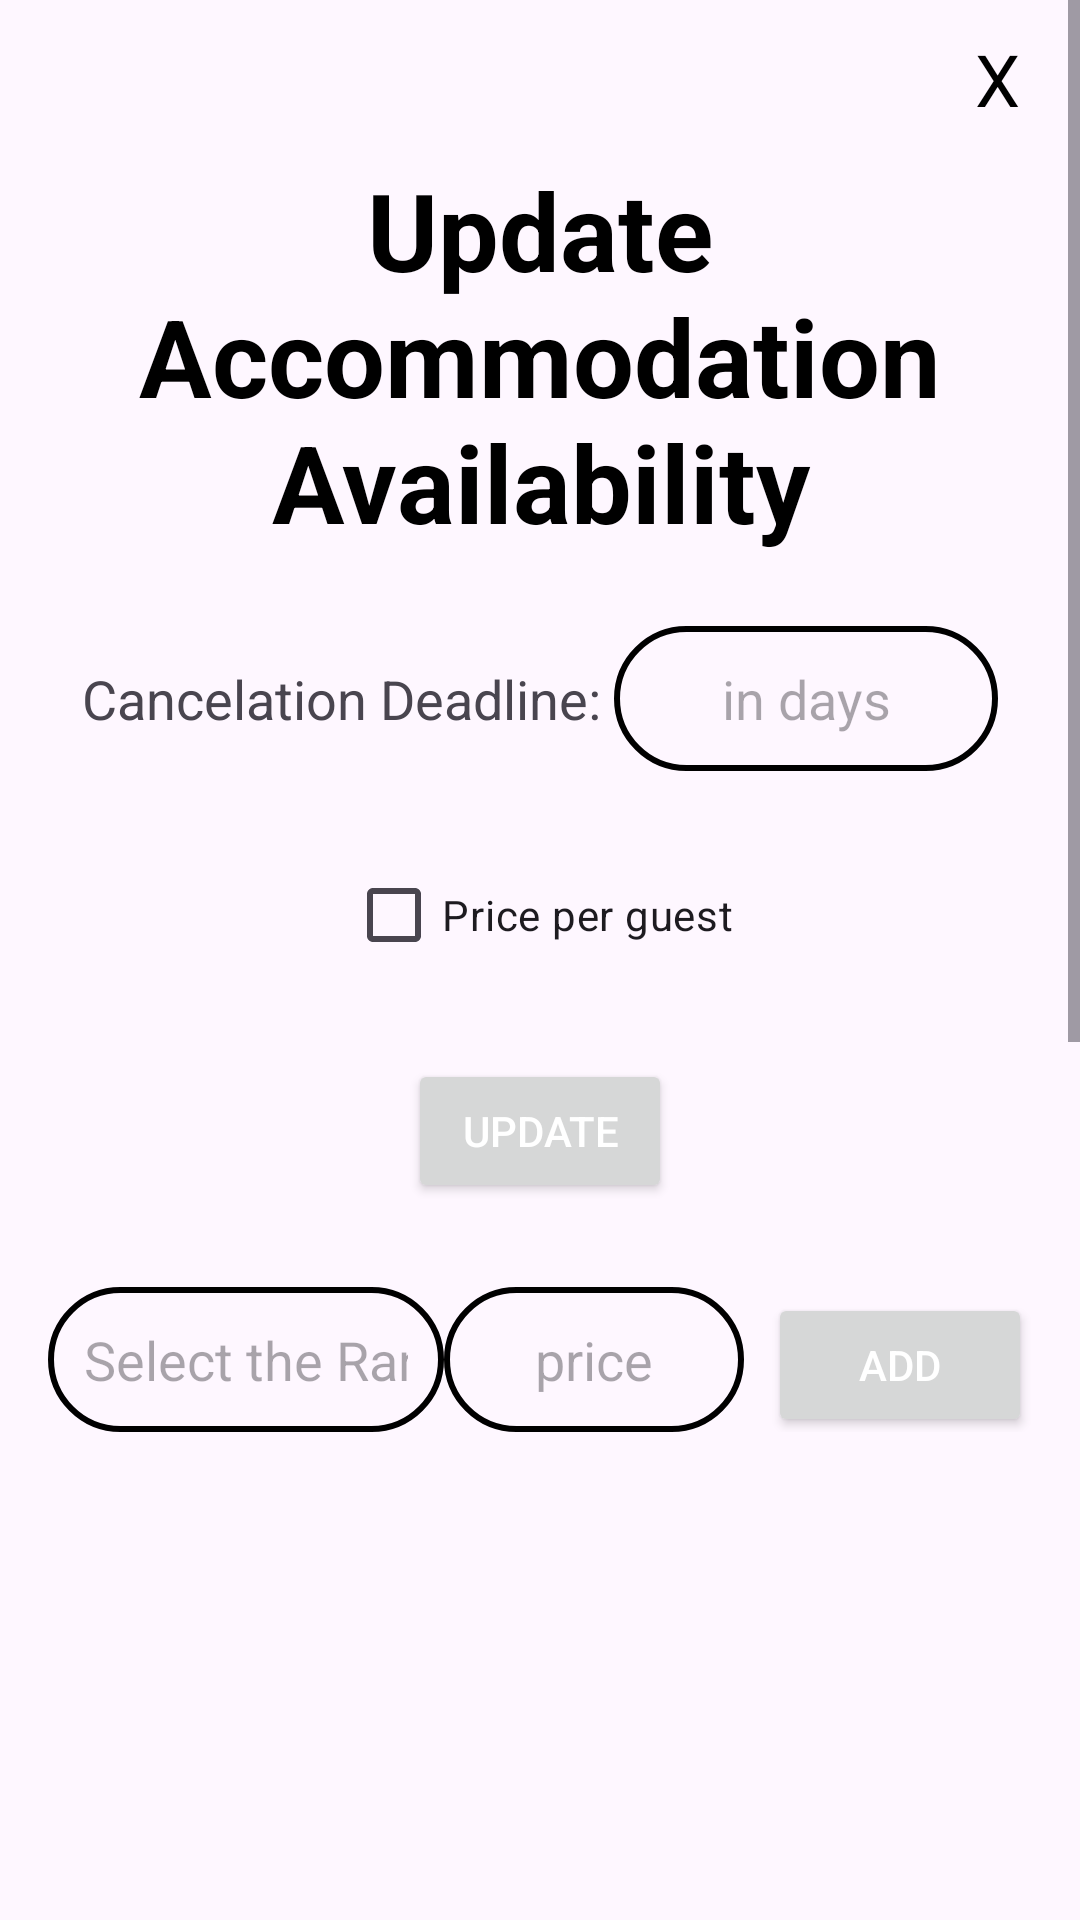

This screen was rendered from an Android layout file. Write that file and the resources it references.
<!-- AndroidManifest.xml: application theme Theme.AccommodIQ -->
<!-- res/layout/fragment_update_accommodation_availability.xml -->
<?xml version="1.0" encoding="utf-8"?>
<ScrollView xmlns:android="http://schemas.android.com/apk/res/android"
    xmlns:app="http://schemas.android.com/apk/res-auto"
    xmlns:tools="http://schemas.android.com/tools"
    android:layout_width="match_parent"
    android:layout_height="match_parent"
    android:fillViewport="true">

    <androidx.constraintlayout.widget.ConstraintLayout
        android:layout_width="match_parent"
        android:layout_height="wrap_content"
        tools:context=".ui.updateAccommodationAvailability.UpdateAccommodationAvailabilityFragment">

        <androidx.recyclerview.widget.RecyclerView
            android:id="@+id/recyclerViewAvailabilityRange"
            android:layout_width="match_parent"
            android:layout_height="wrap_content"
            android:layout_marginTop="12dp"
            android:orientation="vertical"
            app:layoutManager="androidx.recyclerview.widget.LinearLayoutManager"
            app:layout_constraintEnd_toEndOf="parent"
            app:layout_constraintStart_toStartOf="parent"
            app:layout_constraintTop_toBottomOf="@+id/linearLayout2" />

        <TextView
            android:id="@+id/modify_accommodation_text_view"
            android:layout_width="match_parent"
            android:layout_height="wrap_content"
            android:text="Update Accommodation Availability"
            android:textAlignment="center"
            android:textColor="@color/black"
            android:textSize="36sp"
            android:textStyle="bold"
            app:layout_constraintBottom_toBottomOf="parent"
            app:layout_constraintEnd_toEndOf="parent"
            app:layout_constraintStart_toStartOf="parent"
            app:layout_constraintTop_toTopOf="parent"
            app:layout_constraintVertical_bias="0.050000012" />

        <LinearLayout
            android:id="@+id/cancellationDeadlineInputLayout"
            android:layout_width="wrap_content"
            android:layout_height="wrap_content"
            android:layout_marginTop="24dp"
            android:orientation="horizontal"
            app:layout_constraintEnd_toEndOf="parent"
            app:layout_constraintStart_toStartOf="parent"
            app:layout_constraintTop_toBottomOf="@id/modify_accommodation_text_view">

            <TextView
                android:layout_width="wrap_content"
                android:layout_height="wrap_content"
                android:text="Cancelation Deadline: "
                android:textSize="18sp" />

            <EditText
                android:id="@+id/editTextCancellationDeadline"
                android:layout_width="128dp"
                android:layout_height="wrap_content"
                android:background="@drawable/input_bg"
                android:gravity="center"
                android:hint="in days"
                android:inputType="number"
                android:padding="12dp" />
        </LinearLayout>


        <CheckBox
            android:id="@+id/checkBoxPricePerGuest"
            android:layout_width="wrap_content"
            android:layout_height="wrap_content"
            android:layout_marginTop="24dp"
            android:text="Price per guest"
            app:layout_constraintEnd_toEndOf="parent"
            app:layout_constraintStart_toStartOf="parent"
            app:layout_constraintTop_toBottomOf="@+id/cancellationDeadlineInputLayout" />

        <Button
            android:id="@+id/buttonUpdate"
            android:layout_width="wrap_content"
            android:layout_height="wrap_content"
            android:layout_marginTop="24dp"
            android:text="Update"
            android:textColor="@color/white"
            app:layout_constraintEnd_toEndOf="parent"
            app:layout_constraintStart_toStartOf="parent"
            app:layout_constraintTop_toBottomOf="@+id/checkBoxPricePerGuest" />


        <LinearLayout
            android:id="@+id/linearLayout2"
            android:layout_width="match_parent"
            android:layout_height="wrap_content"
            android:layout_marginTop="12dp"
            android:orientation="horizontal"
            android:padding="16dp"
            app:layout_constraintEnd_toEndOf="parent"
            app:layout_constraintStart_toStartOf="parent"
            app:layout_constraintTop_toBottomOf="@+id/buttonUpdate">

            <EditText
                android:id="@+id/editTextSelectRange"
                android:layout_width="0dp"
                android:layout_height="wrap_content"
                android:layout_weight="1"
                android:background="@drawable/input_bg"
                android:focusable="false"
                android:gravity="center_vertical"
                android:hint="Select the Range"
                android:inputType="number"
                android:padding="12dp" />

            <EditText
                android:id="@+id/editTextPrice"
                android:layout_width="100dp"
                android:layout_height="wrap_content"
                android:background="@drawable/input_bg"
                android:gravity="center"
                android:hint="price"
                android:inputType="number"
                android:padding="12dp" />

            <Button
                android:id="@+id/buttonAdd"
                android:layout_width="wrap_content"
                android:layout_height="wrap_content"
                android:layout_marginStart="8dp"
                android:text="Add"
                android:textColor="@color/white" />
        </LinearLayout>

        <TextView
            android:id="@+id/closePageButton"
            android:layout_width="wrap_content"
            android:layout_height="wrap_content"
            android:layout_marginTop="10dp"
            android:layout_marginEnd="20dp"
            android:layout_marginBottom="10dp"
            android:text="X"
            android:textColor="@color/black"
            android:textSize="24sp"
            android:textStyle="normal"
            app:layout_constraintBottom_toTopOf="@+id/modify_accommodation_text_view"
            app:layout_constraintEnd_toEndOf="parent"
            app:layout_constraintTop_toTopOf="parent" />

    </androidx.constraintlayout.widget.ConstraintLayout>
</ScrollView>
<!-- resources referenced by this layout -->
<resources>
  <color name="black">#FF000000</color>
  <color name="white">#FFFFFFFF</color>
  <!-- drawable input_bg (drawable) -->
  <?xml version="1.0" encoding="utf-8"?>
  <shape xmlns:android="http://schemas.android.com/apk/res/android">
      <stroke android:color="@color/black" android:width="2dp"/>
      <corners android:radius="70dp"/>
  
  </shape>
  <style name="Theme.AccommodIQ" parent="Base.Theme.AccommodIQ" />
  <style name="Base.Theme.AccommodIQ" parent="Theme.Material3.DayNight.NoActionBar">
          
          
      </style>
</resources>
